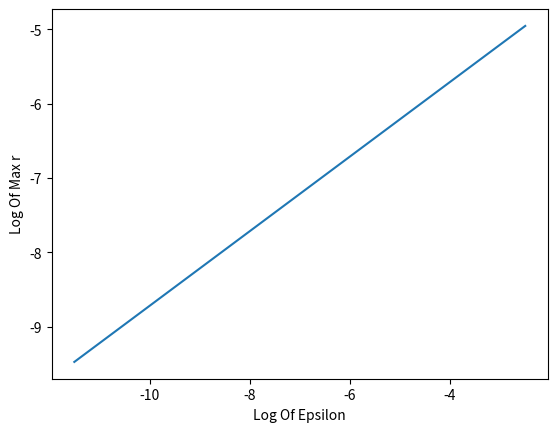

Generate this figure with matplotlib:
import scipy
from scipy import optimize
import numpy as np
import matplotlib.pyplot as plt

def f(x, C):
	return C/x

def g(x, C):
	return C/(x*x)


epsilon_list = [0.5, 0.4, 0.3, 0.2, 0.1, 0.05, 0.025, 0.01]
m_list = np.array([150, 275, 850, 2800, 17000, 50000, 175000, 720000])

# print(scipy.optimize.curve_fit(f, epsilon_list, m_list))
# print(scipy.optimize.curve_fit(g, epsilon_list, m_list))

# s = 40
# plt.scatter(epsilon_list, m_list, c='r', s=s, label='true data')
# plt.scatter(epsilon_list, 13203.59573303*(1/np.array(epsilon_list)), c='b', s=s, label='6601/x')
# plt.scatter(epsilon_list, 146.04736858*(1/(np.array(epsilon_list)**2)), c='g', s=s, label='73/(x^2)')
# plt.xlabel('epsilon')
# plt.ylabel('Min value of m')
# plt.legend()
# plt.show()

def h(x, slope, intercept):
	return slope*x + intercept


epsilon_list = np.log([0.074999999999999997, 0.08154760296658807, 0.088666820661283785, 0.096407555834613842, 0.10482406781573682, 0.1139753528477388, 0.1239255576267225, 0.13474442894342661, 0.14650780257917592, 0.15929813488311875, 0.17320508075688748, 0.18832612209811314, 0.2047672511079216, 0.22264371325211244, 0.24208081508386864, 0.26321480259049795, 0.2861938162210505, 0.31117892928915863, 0.33834527702987061, 0.36788328422469518])
#M List To Test: [18000, 21760, 26306, 31801, 38445, 46476, 56185, 67922, 82111, 99264, 120000, 145068, 175373, 212009, 256298, 309839, 374564, 452811, 547404, 661758]
m_list = np.log([661758, 452811, 309839, 309839, 256298, 175373, 175373, 145068, 120000, 99264, 82111, 82111, 82111, 38445, 46476, 56185, 26306, 26306, 26306, 18000])
print(scipy.optimize.curve_fit(h, epsilon_list, m_list))

# plt.scatter(epsilon_list, m_list, c='r', s=40, label='true data')
# plt.xlabel("Log Of Epsilon")
# plt.ylabel("Log Of Min M")
#plt.show()

epsilon_list = np.array(np.log([0.025000000000000001, 0.027739236801696127, 0.030778610333622908, 0.034151006418859889, 0.037892914162759958, 0.042044820762685731, 0.046651649576840377, 0.051763246192068881, 0.057434917749851759, 0.063728031365963111, 0.070710678118654766, 0.078458409789675082, 0.087055056329612426, 0.096593632892484571, 0.10717734625362935, 0.11892071150027214, 0.13195079107728946, 0.14640856959456258, 0.16245047927124714, 0.18025009252216612]))
#M List To Test: [1000, 1364, 1862, 2540, 3466, 4729, 6452, 8803, 12011, 16388, 22361, 30509, 41628, 56798, 77496, 105737, 144270, 196845, 268580, 366456]
m_list = np.log(np.array([366456, 366456, 268580, 196845, 144270, 105737, 105737, 77496, 77496, 41628, 30509, 30509, 30509, 22361, 16388, 16388, 12011, 12011, 8803, 6452]))
print(scipy.optimize.curve_fit(h, epsilon_list, m_list))

# plt.scatter(epsilon_list, m_list, c='r', s=40, label='true data')
# plt.xlabel("Log Of Epsilon")
# plt.ylabel("Log Of Min M")
#plt.show()



"""
epsilon - 0.02 to 0.2
m - 1000 to 400000
"""

"""""""""""""""""""""""
"""""""""""""""""""""""
"""Functions to plot scaling vs. r"""
"""""""""""""""""""""""
"""""""""""""""""""""""

#this data gives fig1.png - 50 values of epsilon between 0.00001 and 0.1, exactly compute r, all at K_star
epsilon_list = np.log([9.9999999999999974e-06, 1.2022644346174118e-05, 1.445439770745925e-05, 1.7378008287493713e-05, 2.0892961308540328e-05, 2.51188643150957e-05, 3.0199517204020019e-05, 3.630780547700993e-05, 4.3651583224016322e-05, 5.2480746024976887e-05, 6.3095734448018832e-05, 7.5857757502917721e-05, 9.1201083935590123e-05, 0.00010964781961431739, 0.00013182567385563928, 0.00015848931924610949, 0.00019054607179632235, 0.00022908676527677428, 0.00027542287033381282, 0.00033113112148258622, 0.00039810717055349106, 0.00047863009232263057, 0.0005754399373371471, 0.00069183097091892419, 0.00083176377110265559, 0.00099999999999998072, 0.0012022644346173887, 0.0014454397707458974, 0.0017378008287493379, 0.0020892961308539926, 0.0025118864315095222, 0.0030199517204019441, 0.0036307805477009238, 0.0043651583224015491, 0.0052480746024975884, 0.0063095734448017629, 0.0075857757502916278, 0.0091201083935588383, 0.01096478196143153, 0.013182567385563676, 0.015848931924610649, 0.01905460717963187, 0.022908676527676992, 0.027542287033380755, 0.033113112148257989, 0.039810717055348346, 0.047863009232262145, 0.057543993733713612, 0.069183097091891091, 0.083176377110263974])
r_list = np.log([0.0011623999999999998, 0.0012745999999999999, 0.0013974999999999999, 0.0015324, 0.0016802, 0.0018422999999999998, 0.0020201, 0.002215, 0.0024286999999999998, 0.002663, 0.0029199, 0.0032015999999999998, 0.0035104999999999997, 0.0038491999999999997, 0.0042206, 0.0046277, 0.0050742, 0.0055638, 0.0061005, 0.0066891, 0.0073344, 0.0080419, 0.0088177, 0.0096683, 0.010601, 0.0116236, 0.012744799999999999, 0.0139741, 0.0153219, 0.016799599999999998, 0.0184197, 0.0201959, 0.0221432, 0.024277999999999997, 0.026618199999999998, 0.029183499999999998, 0.031995499999999996, 0.035077699999999996, 0.0384556, 0.0421575, 0.046214, 0.0506584, 0.055527, 0.060859399999999994, 0.06669839999999999, 0.0730904, 0.08008559999999999, 0.0877379, 0.0961051, 0.105249])

#this data gives fig2.png - same 50 values of epsilon between 0.00001 and 0.1, exactly compute r, all at K=4.0
r_list = np.log([7.7149e-05, 8.4592e-05, 9.275800000000001e-05, 0.000101703, 0.000111518, 0.00012227800000000002, 0.00013407400000000003, 0.00014700900000000003, 0.00016119200000000002, 0.00017674400000000003, 0.00019379700000000003, 0.000212493, 0.000232994, 0.00025547300000000004, 0.00028012100000000004, 0.000307147, 0.00033678, 0.000369272, 0.00040489800000000005, 0.00044396200000000006, 0.00048679500000000004, 0.0005337600000000001, 0.000585257, 0.000641721, 0.0007036330000000001, 0.000771518, 0.0008459530000000001, 0.000927568, 0.0010170580000000002, 0.0011151820000000002, 0.0012227720000000002, 0.0013407420000000002, 0.0014700930000000002, 0.0016119240000000003, 0.0017674380000000003, 0.0019379540000000002, 0.0021249220000000004, 0.0023299260000000004, 0.0025547070000000002, 0.0028011740000000005, 0.0030714160000000004, 0.0033677280000000004, 0.0036926240000000003, 0.004048858999999999, 0.004439456, 0.004867728, 0.0053373069999999995, 0.005852173, 0.0064166909999999995, 0.007035645])

plt.plot(epsilon_list, r_list)
plt.xlabel("Log Of Epsilon")
plt.ylabel("Log Of Max r")
plt.show()

print("Slope etc: " + str(scipy.optimize.curve_fit(h, epsilon_list, r_list)))


